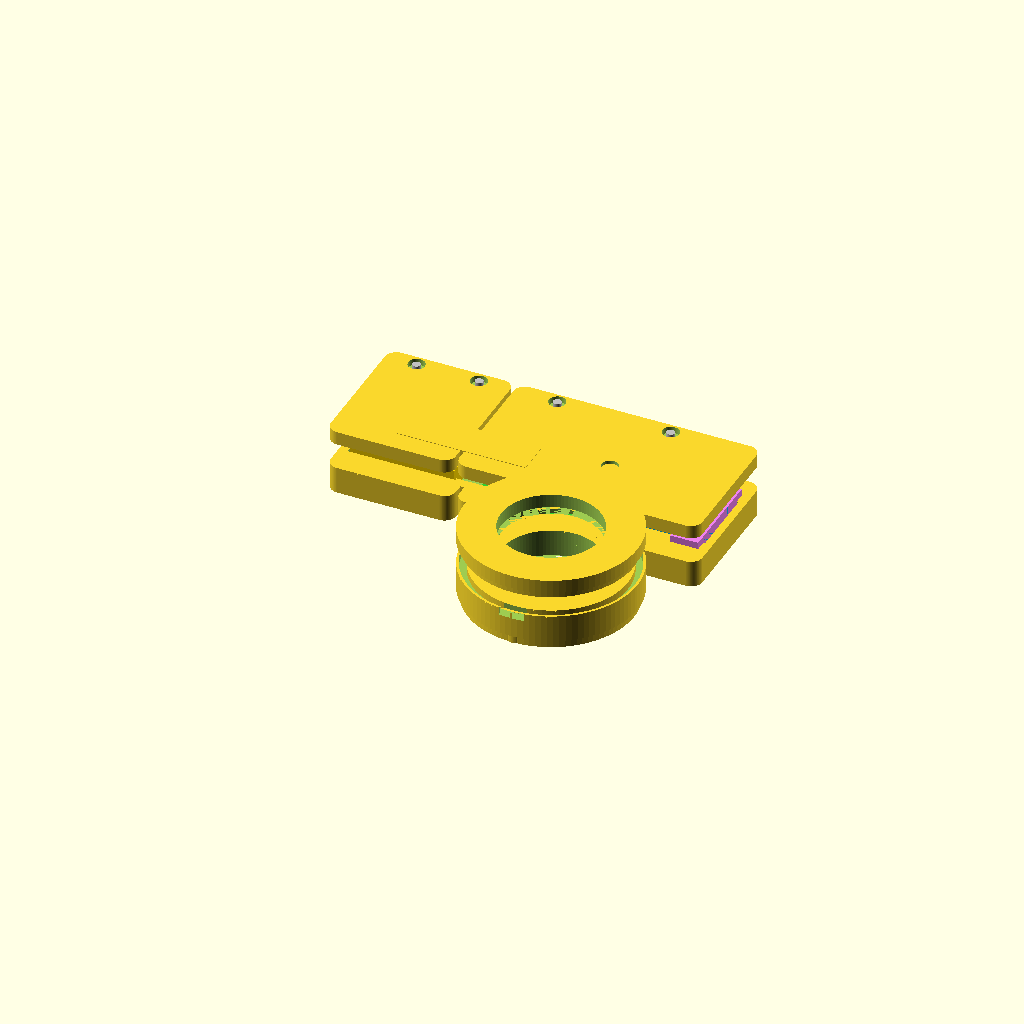
Cell 1: rendered with the file's own defaults.
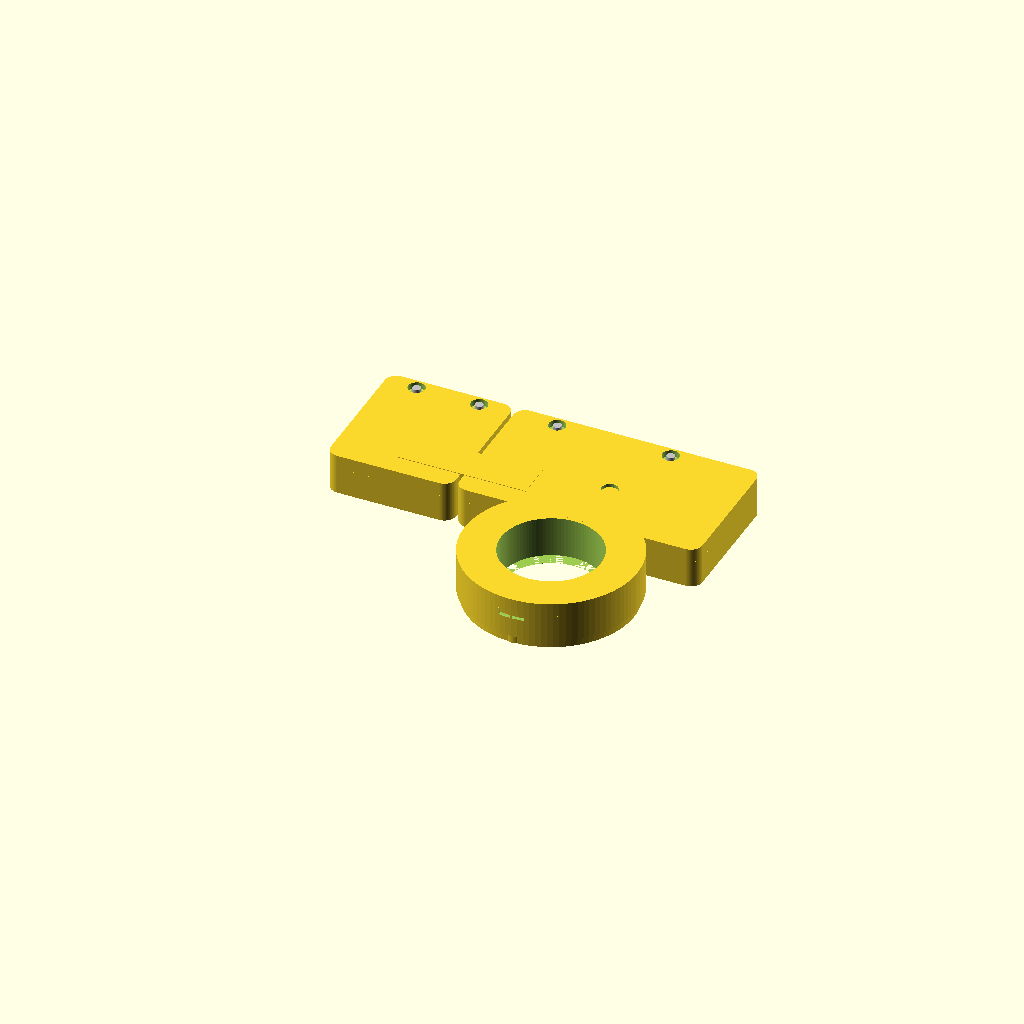
Cell 2 — show_exploded_view set to false, the other parameters unchanged.
One fixed orthographic camera (rotation 55°, 0°, 25°; colour scheme Cornfield) for every cell.
Source of the model, hardware/ring/R30-OLED-NONE-NONE/cad/r30_oled_none_none_shell_blank.scad:
// SPDX-License-Identifier: CERN-OHL-S-2.0
//
// Serviceable first-board shell packet for the active optical ring lane.
// This is an honest mechanical packet, not a validated enclosure.

$fn = 96;

finger_circumference_mm = 60;
sensor_angle_deg = 30;
band_width_mm = 18;
shell_height_mm = 7.8;
wall_thickness_mm = 1.6;
radial_thickness_mm = 7.0;
// The installed 0.5 mm glide pad is exposed below the rim.  The rim is
// shortened so the actual pad contact plane, not the pocket floor, remains
// inside the 10 mm finger-to-surface envelope.
rim_height_mm = 1.7;
rim_radial_width_mm = 2.6;
glide_pad_thickness_mm = 0.5;
sensor_aperture_diameter_mm = 6.2;
sensor_platform_offset_mm = 8.5;
service_seam_height_mm = 5.2;
lid_top_skin_mm = 1.2;
lid_skirt_height_mm = 1.4;
seam_clearance_mm = 0.25;
service_pry_slot_mm = [4.8, 2.0, 1.4];

// First routed PCB facts, mapped from kicad/r30_oled_none_none.kicad_pcb.
// Board center is KiCad (120.500, 100.000); +X points toward the ESP32 antenna.
pcb_size_mm = [43.0, 18.0, 1.0];
pcb_clearance_mm = 0.35;
pcb_center_z_mm = 3.6;
pcb_top_z_mm = pcb_center_z_mm + pcb_size_mm[2] / 2;
// The electronics pod is lateral to the finger passage.  The board is not
// allowed to cross the central finger-hole volume merely because it is above
// the ring body.
pcb_pod_center_mm = [0, 23.4, 0];
pcb_tray_clearance_mm = [pcb_size_mm[0] + (2 * pcb_clearance_mm),
                         pcb_size_mm[1] + (2 * pcb_clearance_mm),
                         pcb_size_mm[2] + 0.6];
pcb_tray_center_mm = [pcb_pod_center_mm[0], pcb_pod_center_mm[1], pcb_center_z_mm];

// The PCB is 18 mm wide.  The wider y envelope is intentional: the two
// service screws sit outside the PCB rather than over components or pads.
// This is a lateral-pod tradeoff to be checked for accessibility, not hidden
// by pretending the original 21 mm pod could carry closure hardware.
pcb_pod_margin_mm = [1.8, 4.3, 0];
pcb_pod_size_mm = [pcb_size_mm[0] + (2 * pcb_pod_margin_mm[0]),
                   pcb_size_mm[1] + (2 * pcb_pod_margin_mm[1]),
                   shell_height_mm];
pcb_pod_corner_radius_mm = 2.2;

service_access_center_mm = [pcb_pod_center_mm[0] - 17.85,
                           pcb_pod_center_mm[1],
                           pcb_top_z_mm + 0.70];
service_access_opening_mm = [2.6, 8.2, 1.8];
service_fixture_keepout_mm = [4.2, 7.4, 1.8];

sensor_pcb_center_mm = [-4.00, pcb_pod_center_mm[1], 1.7];
dome_switch_center_mm = [1.50, pcb_pod_center_mm[1] - 2.45, pcb_top_z_mm + 0.45];
battery_connector_center_mm = [-11.90, pcb_pod_center_mm[1] - 5.75, pcb_top_z_mm + 0.35];
// Final KiCad radio anchor is (133.70, 100), board-local (+13.20, 0).
// The module body is 16.6 x 13.2 x 2.4 mm above the 1.0 mm PCB.
module_center_mm = [13.20, pcb_pod_center_mm[1], pcb_top_z_mm + 1.2];
module_keepout_mm = [16.6, 13.2, 2.4];
// Copper void is KiCad x=136.60..142.00, board-local +16.10..+21.50,
// across the full 18 mm board width.
antenna_keepout_center_mm = [18.80, pcb_pod_center_mm[1], pcb_top_z_mm + 1.2];
antenna_keepout_mm = [5.4, pcb_size_mm[1], 2.4];

board_rail_length_mm = 39.0;
board_rail_size_mm = [board_rail_length_mm, 0.9, 0.75];
// Rails support the board from below without intersecting its 1.0 mm outline.
board_rail_center_z_mm = pcb_center_z_mm - pcb_size_mm[2] / 2 - board_rail_size_mm[2] / 2;
board_end_stop_size_mm = [0.9, 1.0, 1.2];

lid_compression_pad_size_mm = [5.0, 1.2, 0.7];
lid_compression_pad_centers_mm = [
    [-13.5, 8.0, service_seam_height_mm - 0.35],
    [4.8, 8.0, service_seam_height_mm - 0.35]
];

dome_pocket_diameter_mm = 6.6;
dome_actuator_relief_diameter_mm = 3.2;
dome_pocket_depth_mm = 1.5;

battery_harness_channel_mm = [13.0, 3.2, 2.0];
battery_harness_channel_center_mm = [-6.7,
                                    battery_connector_center_mm[1],
                                    pcb_top_z_mm + 0.45];
battery_lift_window_mm = [22.0, 16.5, shell_height_mm - service_seam_height_mm - lid_top_skin_mm + 0.3];
battery_lift_window_center_z_mm = service_seam_height_mm + 0.85;
battery_service_loop_relief_mm = [12.0, 6.0, 1.6];
battery_service_loop_center_z_mm = pcb_top_z_mm + 0.20;

service_screw_centers_mm = [[-15.0, pcb_pod_center_mm[1] + 11.3],
                            [6.8, pcb_pod_center_mm[1] + 11.3]];

// Battery envelope remains a fit proxy until a real protected cell is chosen.
battery_keepout_mm = [20, 15, 4.2];
battery_pocket_clearance_mm = [0.35, 0.35, 0.15];
sensor_cavity_mm = [11.5, 13.5, 3.6];

// The cell is a separate lateral service pod.  It shares the service-side y
// datum but is separated from the PCB by an explicit x corridor.
battery_pod_center_mm = [-36.0, pcb_pod_center_mm[1], 0];
battery_service_screw_centers_mm = [[-42.0, battery_pod_center_mm[1] + 11.3],
                                    [-30.0, battery_pod_center_mm[1] + 11.3]];
all_service_screw_centers_mm = concat(service_screw_centers_mm,
                                      battery_service_screw_centers_mm);
battery_center_mm = [battery_pod_center_mm[0], battery_pod_center_mm[1], 4.7];
sensor_cavity_center_mm = [sensor_pcb_center_mm[0], sensor_pcb_center_mm[1], 2.6];
battery_top_z_mm = battery_center_mm[2] + battery_keepout_mm[2] / 2;
lid_component_clearance_floor_z_mm = pcb_top_z_mm + 1.7 -
                                     (shell_height_mm - pcb_top_z_mm - lid_top_skin_mm + 0.2) / 2;

// A removable gauge sets this datum. Confirm the matched optical assembly on a physical coupon.
pcb_bottom_z_mm = pcb_center_z_mm - pcb_size_mm[2] / 2;
glide_surface_z_mm = -rim_height_mm - glide_pad_thickness_mm;
sensor_optical_gap_mm = 2.9;
sensor_lens_datum_z_mm = glide_surface_z_mm + sensor_optical_gap_mm;
sensor_tunnel_length_mm = 5.0;

battery_pod_size_mm = [24.0, pcb_pod_size_mm[1], shell_height_mm];
battery_harness_bridge_center_mm = [
    (battery_connector_center_mm[0] + battery_pod_center_mm[0]) / 2,
    battery_connector_center_mm[1],
    pcb_top_z_mm + 0.45
];
battery_harness_bridge_mm = [
    abs(battery_connector_center_mm[0] - battery_pod_center_mm[0]),
    battery_harness_channel_mm[1],
    battery_harness_channel_mm[2]
];
battery_lift_window_top_z_mm = battery_lift_window_center_z_mm + battery_lift_window_mm[2] / 2;

screw_boss_outer_diameter_mm = 3.8;
screw_pilot_diameter_mm = 1.25;
screw_clearance_diameter_mm = 1.65;
screw_head_diameter_mm = 3.2;
screw_head_depth_mm = 1.2;

explode_gap_mm = 5.0;
show_exploded_view = true;
show_reference_solids = true;
show_reference_fasteners = true;

// Export modes:
//   shell
//   service_access_coupon
//   board_retention_coupon
//   lid_pad_coupon
//   battery_harness_coupon
//   service_lid_coupon
//   fit_coupons
//   collision_probe (must export an empty mesh)
//   contact_probe (must export a non-empty mesh)
export_mode = "shell";

coupon_base_thickness_mm = 1.2;
coupon_wall_mm = 1.8;
coupon_bridge_thickness_mm = 1.2;
coupon_board_slide_clearance_mm = 0.20;
service_lid_coupon_tongue_mm = [22.4, 12.4, lid_skirt_height_mm];

inner_diameter_mm = finger_circumference_mm / PI;
outer_diameter_mm = inner_diameter_mm + (2 * radial_thickness_mm);
inner_radius_mm = inner_diameter_mm / 2;
outer_radius_mm = outer_diameter_mm / 2;

seam_socket_outer_diameter_mm = outer_diameter_mm - 1.2;
seam_socket_inner_diameter_mm = seam_socket_outer_diameter_mm - 2.2;
male_skirt_outer_diameter_mm = seam_socket_outer_diameter_mm - seam_clearance_mm;
male_skirt_inner_diameter_mm = seam_socket_inner_diameter_mm + seam_clearance_mm;
lid_z_offset_mm = show_exploded_view ? explode_gap_mm : 0;

board_x_min_mm = pcb_pod_center_mm[0] - pcb_size_mm[0] / 2;
board_x_max_mm = pcb_pod_center_mm[0] + pcb_size_mm[0] / 2;
board_y_min_mm = pcb_pod_center_mm[1] - pcb_size_mm[1] / 2;
board_y_max_mm = pcb_pod_center_mm[1] + pcb_size_mm[1] / 2;
battery_x_min_mm = battery_center_mm[0] - battery_keepout_mm[0] / 2;
battery_x_max_mm = battery_center_mm[0] + battery_keepout_mm[0] / 2;
battery_y_min_mm = battery_center_mm[1] - battery_keepout_mm[1] / 2;
battery_y_max_mm = battery_center_mm[1] + battery_keepout_mm[1] / 2;
pod_inner_y_min_mm = pcb_pod_center_mm[1] - pcb_pod_size_mm[1] / 2;
module_x_min_mm = module_center_mm[0] - module_keepout_mm[0] / 2;
module_x_max_mm = module_center_mm[0] + module_keepout_mm[0] / 2;
module_y_min_mm = module_center_mm[1] - module_keepout_mm[1] / 2;
module_y_max_mm = module_center_mm[1] + module_keepout_mm[1] / 2;
module_z_min_mm = module_center_mm[2] - module_keepout_mm[2] / 2;
module_z_max_mm = module_center_mm[2] + module_keepout_mm[2] / 2;
antenna_x_min_mm = antenna_keepout_center_mm[0] - antenna_keepout_mm[0] / 2;
antenna_x_max_mm = antenna_keepout_center_mm[0] + antenna_keepout_mm[0] / 2;
antenna_y_max_mm = antenna_keepout_center_mm[1] + antenna_keepout_mm[1] / 2;

assert(sensor_angle_deg > 0 && sensor_angle_deg < 60);
assert(outer_diameter_mm > inner_diameter_mm + 2);
assert(shell_height_mm > service_seam_height_mm + 1.0);
assert(service_seam_height_mm > 3.8);
assert(lid_top_skin_mm > 0.8);
assert(band_width_mm >= sensor_aperture_diameter_mm + 6);
assert(seam_socket_inner_diameter_mm > inner_diameter_mm + 2.0);
assert(pcb_pod_size_mm[1] >= pcb_size_mm[1] + 2.0);
assert(pcb_pod_size_mm[0] >= pcb_size_mm[0] + 2.0);
assert(service_screw_centers_mm[0][1] + screw_boss_outer_diameter_mm / 2 <=
       pcb_pod_center_mm[1] + pcb_pod_size_mm[1] / 2 + 0.001);
assert(service_screw_centers_mm[0][1] - screw_boss_outer_diameter_mm / 2 > board_y_max_mm + pcb_clearance_mm);
assert(board_y_min_mm > inner_radius_mm + pcb_clearance_mm,
       str("PCB crosses finger passage: board y-min=", board_y_min_mm,
           " inner radius=", inner_radius_mm));
assert(pod_inner_y_min_mm > inner_radius_mm + pcb_clearance_mm,
       str("electronics pod crosses finger passage: pod y-min=", pod_inner_y_min_mm));
assert(module_x_min_mm >= board_x_min_mm - 0.001 && module_x_max_mm <= board_x_max_mm + 0.001,
       "populated radio body must stay within the PCB x envelope");
assert(module_y_min_mm > inner_radius_mm + pcb_clearance_mm,
       "populated radio body must clear the finger passage");
assert(module_y_max_mm <= pcb_pod_center_mm[1] + pcb_pod_size_mm[1] / 2 - pcb_clearance_mm);
assert(module_z_min_mm >= pcb_top_z_mm - 0.001 && module_z_max_mm <= shell_height_mm - lid_top_skin_mm + 0.001,
       "populated radio body must fit between PCB and lid roof");
assert(abs(antenna_x_min_mm - 16.1) < 0.001 && abs(antenna_x_max_mm - 21.5) < 0.001,
       "antenna copper void must match final KiCad x interval");
assert(antenna_y_max_mm <= board_y_max_mm + 0.001,
       "antenna copper void must span the complete board width");
assert(service_screw_centers_mm[0][1] - screw_boss_outer_diameter_mm / 2 > antenna_y_max_mm + 0.001,
       "electronics-pod screws must clear the full-width antenna void");
assert(battery_x_max_mm + pcb_clearance_mm < board_x_min_mm,
       str("battery/PCB x overlap: battery max=", battery_x_max_mm,
           " board min=", board_x_min_mm));
assert(battery_y_min_mm > inner_radius_mm + wall_thickness_mm - 0.001);
assert(battery_x_max_mm < pcb_pod_center_mm[0] - pcb_pod_size_mm[0] / 2 - pcb_clearance_mm,
       "battery pod must be separate from electronics pod");
assert(battery_service_screw_centers_mm[0][0] - screw_boss_outer_diameter_mm / 2 >=
       battery_pod_center_mm[0] - battery_pod_size_mm[0] / 2);
assert(battery_service_screw_centers_mm[1][0] + screw_boss_outer_diameter_mm / 2 <=
       battery_pod_center_mm[0] + battery_pod_size_mm[0] / 2);
assert(battery_service_screw_centers_mm[0][1] - screw_boss_outer_diameter_mm / 2 >
       battery_y_max_mm + pcb_clearance_mm);
assert(battery_x_min_mm - (battery_pod_center_mm[0] - battery_pod_size_mm[0] / 2) >= 1.5);
assert((battery_pod_center_mm[0] + battery_pod_size_mm[0] / 2) - battery_x_max_mm >= 1.5);
assert(battery_y_min_mm - (battery_pod_center_mm[1] - battery_pod_size_mm[1] / 2) >= 1.5);
assert((battery_pod_center_mm[1] + battery_pod_size_mm[1] / 2) - battery_y_max_mm >= 1.5);
assert(battery_center_mm[0] - battery_lift_window_mm[0] / 2 >=
       battery_pod_center_mm[0] - battery_pod_size_mm[0] / 2 + 0.5);
assert(battery_center_mm[0] + battery_lift_window_mm[0] / 2 <=
       battery_pod_center_mm[0] + battery_pod_size_mm[0] / 2 - 0.5);
assert(battery_center_mm[1] - battery_lift_window_mm[1] / 2 >=
       battery_pod_center_mm[1] - battery_pod_size_mm[1] / 2 + 0.5);
assert(battery_center_mm[1] + battery_lift_window_mm[1] / 2 <=
       battery_pod_center_mm[1] + battery_pod_size_mm[1] / 2 - 0.5);
assert(battery_harness_bridge_center_mm[0] - battery_harness_bridge_mm[0] / 2 <=
       battery_pod_center_mm[0] + battery_pod_size_mm[0] / 2);
assert(battery_harness_bridge_center_mm[0] + battery_harness_bridge_mm[0] / 2 >=
       pcb_pod_center_mm[0] - pcb_pod_size_mm[0] / 2);
assert(22.2 - board_end_stop_size_mm[0] / 2 > board_x_max_mm + 0.001,
       "positive board-end-stop gap required at +X end");
assert(-22.2 + board_end_stop_size_mm[0] / 2 < board_x_min_mm - 0.001,
       "positive board-end-stop gap required at -X end");
assert(lid_component_clearance_floor_z_mm - pcb_top_z_mm >= pcb_clearance_mm - 0.001,
       str("PCB top-to-lid clearance is below ", pcb_clearance_mm, " mm"));
assert(battery_top_z_mm <= shell_height_mm - lid_top_skin_mm + 0.4,
       "battery envelope reaches the lid skin without service-window clearance");
assert(battery_lift_window_top_z_mm - battery_top_z_mm >= 0.099,
       "battery top lacks positive clearance to the lid lift window");
assert(sensor_optical_gap_mm >= 2.4 && sensor_optical_gap_mm <= 3.2,
       str("sensor optical gap outside 2.4-3.2 mm: ", sensor_optical_gap_mm));
assert(shell_height_mm - glide_surface_z_mm <= 10.0,
       str("finger-to-surface height exceeds 10 mm: ", shell_height_mm - glide_surface_z_mm));
assert(pcb_bottom_z_mm > glide_surface_z_mm + 2.0);
assert(board_rail_center_z_mm + board_rail_size_mm[2] / 2 <= pcb_bottom_z_mm + 0.001,
       "board rail top must not intersect PCB thickness");
assert(abs(sensor_pcb_center_mm[0] - (-4.0)) < 0.01 &&
       abs(sensor_pcb_center_mm[1] - pcb_pod_center_mm[1]) < 0.01,
       "sensor datum must remain at KiCad U2 board-local (-4, 0)");
assert(service_access_opening_mm[1] > 7.5);
assert(service_screw_centers_mm[1][0] < antenna_keepout_center_mm[0] - antenna_keepout_mm[0] / 2);
assert(export_mode == "shell" ||
       export_mode == "service_access_coupon" ||
       export_mode == "board_retention_coupon" ||
       export_mode == "lid_pad_coupon" ||
       export_mode == "battery_harness_coupon" ||
       export_mode == "service_lid_coupon" ||
       export_mode == "fit_coupons" ||
       export_mode == "collision_probe" ||
       export_mode == "contact_probe",
       str("unknown export_mode: ", export_mode));

// Slice the full assembly, including both lateral pods, at the service seam.
module clip_height(bottom, top) {
    x_min = min(-outer_diameter_mm / 2, battery_pod_center_mm[0] - battery_pod_size_mm[0] / 2) - 1;
    x_max = max(outer_diameter_mm / 2, pcb_pod_center_mm[0] + pcb_pod_size_mm[0] / 2) + 1;
    y_min = -outer_diameter_mm / 2 - 1;
    y_max = max(outer_diameter_mm / 2, pcb_pod_center_mm[1] + pcb_pod_size_mm[1] / 2) + 1;
    intersection() {
        children();
        translate([x_min, y_min, bottom]) cube([x_max - x_min, y_max - y_min, top - bottom]);
    }
}

module clipped_to_lower_segment() {
    clip_height(glide_surface_z_mm - 0.1, service_seam_height_mm) children();
}

module clipped_to_upper_segment() {
    clip_height(service_seam_height_mm, shell_height_mm + 0.1) children();
}

module outer_shell_envelope() {
    union() {
        ring_body();
        board_pod_envelope();
        battery_pod_envelope();
        battery_pod_bridge_envelope();
        lower_rim();
        glide_pad_seats();
    }
}

module ring_body() {
    cylinder(h = shell_height_mm, d = outer_diameter_mm);
}

module rounded_box(size, radius) {
    hull() {
        for (x = [-size[0] / 2 + radius, size[0] / 2 - radius])
            for (y = [-size[1] / 2 + radius, size[1] / 2 - radius])
                translate([x, y, 0])
                    cylinder(h = size[2], r = radius);
    }
}

module board_pod_envelope() {
    translate(pcb_pod_center_mm)
        rounded_box(pcb_pod_size_mm, pcb_pod_corner_radius_mm);
}

module battery_pod_envelope() {
    translate(battery_pod_center_mm)
        rounded_box(battery_pod_size_mm, pcb_pod_corner_radius_mm);
}

module battery_pod_bridge_envelope() {
    // A narrow service-side bridge keeps the separate pods mechanically
    // joined while remaining wholly outside the finger passage.
    translate(battery_harness_bridge_center_mm)
        cube([battery_harness_bridge_mm[0] + 0.8,
              battery_harness_bridge_mm[1] + 3.8,
              shell_height_mm],
             center = true);
}

module lower_rim() {
    translate([0, 0, -rim_height_mm])
        difference() {
            cylinder(h = rim_height_mm, d = outer_diameter_mm - 1.2);
            cylinder(h = rim_height_mm + 0.2,
                     d = inner_diameter_mm + (2 * rim_radial_width_mm));
        }
}

module finger_opening() {
    translate([0, 0, -rim_height_mm - 0.5])
        cylinder(h = shell_height_mm + rim_height_mm + 1.0,
                 d = inner_diameter_mm);
}

module battery_pocket() {
    translate(battery_center_mm)
        cube(battery_keepout_mm + 2 * battery_pocket_clearance_mm, center = true);
}

module sensor_cavity() {
    translate(sensor_cavity_center_mm)
        cube(sensor_cavity_mm, center = true);
}

module module_pocket() {
    translate(module_center_mm)
        cube(module_keepout_mm + [2 * pcb_clearance_mm, 2 * pcb_clearance_mm, 0.3], center = true);
}

module pcb_tray_clearance() {
    translate(pcb_tray_center_mm)
        cube(pcb_tray_clearance_mm, center = true);
}

module top_component_clearance() {
    translate([pcb_pod_center_mm[0], pcb_pod_center_mm[1], pcb_top_z_mm + 1.7])
        cube([pcb_size_mm[0] + 0.8,
              pcb_size_mm[1] - 3.0,
              shell_height_mm - pcb_top_z_mm - lid_top_skin_mm + 0.2],
             center = true);
}

module service_access_opening() {
    translate(service_access_center_mm)
        cube(service_access_opening_mm, center = true);
}

module service_fixture_keepout() {
    translate([service_access_center_mm[0] + 1.2,
               service_access_center_mm[1],
               service_access_center_mm[2] - 0.1])
        cube(service_fixture_keepout_mm, center = true);
}

module dome_switch_pocket() {
    translate(dome_switch_center_mm)
        cylinder(h = dome_pocket_depth_mm,
                 d = dome_pocket_diameter_mm,
                 center = true);
}

module dome_actuator_relief() {
    translate([dome_switch_center_mm[0],
               dome_switch_center_mm[1],
               shell_height_mm - 0.35])
        cylinder(h = 0.8, d = dome_actuator_relief_diameter_mm, center = true);
}

module battery_harness_channel() {
    union() {
        translate(battery_harness_channel_center_mm)
            cube(battery_harness_channel_mm, center = true);
        translate(battery_harness_bridge_center_mm)
            cube(battery_harness_bridge_mm, center = true);
    }
}

module battery_service_loop_relief() {
    translate([battery_pod_center_mm[0] + 1.3,
               battery_pod_center_mm[1] - 2.0,
               battery_service_loop_center_z_mm])
        cube(battery_service_loop_relief_mm, center = true);
}

module battery_lift_window() {
    translate([battery_pod_center_mm[0],
               battery_pod_center_mm[1],
               battery_lift_window_center_z_mm])
        cube(battery_lift_window_mm, center = true);
}

module sensor_tunnel() {
    // The optical axis is perpendicular to the flat PCB and the glide plane.
    translate([sensor_pcb_center_mm[0], sensor_pcb_center_mm[1],
               sensor_lens_datum_z_mm - sensor_tunnel_length_mm / 2])
        cylinder(h = sensor_tunnel_length_mm, d = sensor_aperture_diameter_mm, center = true);
}

// The projected cell, optical axis and dome load fall inside these four supports.
glide_pad_centers_mm = [[battery_pod_center_mm[0] - 7, pcb_pod_center_mm[1] - 5],
                        [battery_pod_center_mm[0] - 7, pcb_pod_center_mm[1] + 8],
                        [17, pcb_pod_center_mm[1] + 8],
                        [0, -outer_diameter_mm / 2 + 2.4]];
module glide_pad_seats() {
    for (p = glide_pad_centers_mm)
        translate([p[0], p[1], -rim_height_mm])
            cylinder(h = rim_height_mm + 0.3, d = 4.0);
}

module installed_glide_pad_solids() {
    for (p = glide_pad_centers_mm)
        translate([p[0], p[1], glide_surface_z_mm])
            cylinder(h = glide_pad_thickness_mm, d = 3.2);
}

module seam_socket() {
    translate([0, 0, service_seam_height_mm - lid_skirt_height_mm - 0.02])
        difference() {
            cylinder(h = lid_skirt_height_mm + 0.04,
                     d = seam_socket_outer_diameter_mm + seam_clearance_mm);
            cylinder(h = lid_skirt_height_mm + 0.08,
                     d = seam_socket_inner_diameter_mm - seam_clearance_mm);
        }
}

module lid_skirt() {
    translate([0, 0, service_seam_height_mm - lid_skirt_height_mm])
        difference() {
            cylinder(h = lid_skirt_height_mm, d = male_skirt_outer_diameter_mm);
            cylinder(h = lid_skirt_height_mm + 0.04,
                     d = male_skirt_inner_diameter_mm);
        }
}

module service_pry_slot() {
    translate([0,
               -outer_radius_mm + service_pry_slot_mm[1] / 2,
               service_seam_height_mm - service_pry_slot_mm[2] / 2])
        cube(service_pry_slot_mm, center = true);
}

module lower_clearance_cuts() {
    union() {
        finger_opening();
        battery_pocket();
        sensor_cavity();
        module_pocket();
        pcb_tray_clearance();
        service_access_opening();
        service_fixture_keepout();
        battery_harness_channel();
        battery_service_loop_relief();
        sensor_tunnel();
        seam_socket();
        service_pry_slot();
    }
}

module lid_service_clearance() {
    union() {
        finger_opening();
        top_component_clearance();
        battery_lift_window();
        service_access_opening();
        dome_switch_pocket();
        dome_actuator_relief();
    }
}

module screw_boss_pair() {
    for (p = all_service_screw_centers_mm) {
        translate([p[0], p[1], service_seam_height_mm - 1.8])
            difference() {
                cylinder(h = 3.2, d = screw_boss_outer_diameter_mm);
                translate([0, 0, -0.05])
                    cylinder(h = 3.3, d = screw_pilot_diameter_mm);
            }
    }
}

module screw_boss_gussets() {
    for (p = all_service_screw_centers_mm) {
        hull() {
            translate([p[0], p[1], service_seam_height_mm - 1.8])
                cylinder(h = 1.0, d = screw_boss_outer_diameter_mm);

            translate([p[0], p[1] + 1.9, service_seam_height_mm - 1.8])
                cylinder(h = 1.0, d = 1.4);
        }
    }
}

module lid_fastener_holes() {
    for (p = all_service_screw_centers_mm) {
        translate([p[0], p[1], service_seam_height_mm - lid_skirt_height_mm - 0.05])
            cylinder(h = shell_height_mm - service_seam_height_mm + lid_skirt_height_mm + 0.15,
                     d = screw_clearance_diameter_mm);

        translate([p[0], p[1], shell_height_mm - screw_head_depth_mm])
            cylinder(h = screw_head_depth_mm + 0.05,
                     d = screw_head_diameter_mm);
    }
}

module board_support_rails() {
    for (y_sign = [-1, 1]) {
        translate([pcb_pod_center_mm[0],
                   pcb_pod_center_mm[1] + y_sign * (pcb_size_mm[1] / 2 + 0.15),
                   board_rail_center_z_mm])
            cube(board_rail_size_mm, center = true);
    }
}

module board_end_stops() {
    for (x_pos = [-22.2, 22.2]) {
        translate([pcb_pod_center_mm[0], pcb_pod_center_mm[1], pcb_center_z_mm])
            translate([x_pos, 0, 0])
            cube(board_end_stop_size_mm, center = true);
    }
}

module lid_board_compression_pads() {
    for (p = lid_compression_pad_centers_mm) {
        translate([p[0] + pcb_pod_center_mm[0],
                   p[1] + pcb_pod_center_mm[1],
                   p[2]])
            cube(lid_compression_pad_size_mm, center = true);
    }
}

module coupon_base(size) {
    translate([0, 0, coupon_base_thickness_mm / 2])
        cube([size[0], size[1], coupon_base_thickness_mm], center = true);
}

module service_access_fit_coupon() {
    wall_height = service_access_opening_mm[2] + 2.2;
    wall_center_z = coupon_base_thickness_mm + wall_height / 2;
    board_slot_center_z = coupon_base_thickness_mm + board_rail_size_mm[2] +
                          (pcb_size_mm[2] + coupon_board_slide_clearance_mm) / 2;

    difference() {
        union() {
            coupon_base([18.0, service_access_opening_mm[1] + 7.0]);

            translate([-6.0, 0, wall_center_z])
                cube([coupon_wall_mm,
                      service_access_opening_mm[1] + 5.0,
                      wall_height],
                     center = true);

            for (y_sign = [-1, 1]) {
                translate([1.8,
                           y_sign * (pcb_size_mm[1] / 2 + 0.15),
                           coupon_base_thickness_mm + board_rail_size_mm[2] / 2])
                    cube([13.0, board_rail_size_mm[1], board_rail_size_mm[2]],
                         center = true);
            }
        }

        translate([-6.0, 0, wall_center_z])
            cube([coupon_wall_mm + 0.4,
                  service_access_opening_mm[1],
                  service_access_opening_mm[2]],
                 center = true);

        translate([1.8, 0, board_slot_center_z])
            cube([13.2,
                  pcb_size_mm[1] + (2 * pcb_clearance_mm),
                  pcb_size_mm[2] + coupon_board_slide_clearance_mm],
                 center = true);
    }
}

module board_retention_fit_coupon() {
    base_size = [pcb_size_mm[0] + 5.0, pcb_size_mm[1] + 5.0];
    rail_z = coupon_base_thickness_mm + board_rail_size_mm[2] / 2;
    stop_z = coupon_base_thickness_mm + board_rail_size_mm[2] +
             pcb_size_mm[2] / 2;

    union() {
        coupon_base(base_size);

        for (y_sign = [-1, 1]) {
            translate([0,
                       y_sign * (pcb_size_mm[1] / 2 + 0.15),
                       rail_z])
                cube(board_rail_size_mm, center = true);
        }

        for (x_pos = [-22.2, 22.2]) {
            translate([x_pos, 0, stop_z])
                cube(board_end_stop_size_mm, center = true);
        }
    }
}

module lid_compression_pad_fit_coupon() {
    coupon_size = [24.0, pcb_size_mm[1] + 6.0];
    wall_height = board_rail_size_mm[2] + pcb_size_mm[2] +
                  lid_compression_pad_size_mm[2] + 0.55;
    wall_z = coupon_base_thickness_mm + wall_height / 2;
    bridge_z = coupon_base_thickness_mm + wall_height +
               coupon_bridge_thickness_mm / 2;
    pad_z = coupon_base_thickness_mm + board_rail_size_mm[2] +
            pcb_size_mm[2] + 0.20 + lid_compression_pad_size_mm[2] / 2;

    union() {
        coupon_base(coupon_size);

        for (y_sign = [-1, 1]) {
            translate([0,
                       y_sign * (pcb_size_mm[1] / 2 + 2.1),
                       wall_z])
                cube([coupon_size[0], coupon_wall_mm, wall_height], center = true);
        }

        translate([0, 0, bridge_z])
            cube([coupon_size[0],
                  coupon_size[1],
                  coupon_bridge_thickness_mm],
                 center = true);

        for (x_pos = [-6.0, 6.0]) {
            translate([x_pos, pcb_size_mm[1] / 2 - 0.55, pad_z])
                cube(lid_compression_pad_size_mm, center = true);
        }
    }
}

module battery_harness_service_loop_fit_coupon() {
    block_size = [26.0, 18.0, 5.2];

    difference() {
        translate([0, 0, block_size[2] / 2])
            cube(block_size, center = true);

        translate([-5.4, -4.4, 2.8])
            cube([battery_harness_channel_mm[0],
                  battery_harness_channel_mm[1],
                  battery_harness_channel_mm[2] + 0.2],
                 center = true);

        translate([0.0, 3.9, 3.0])
            cube([battery_service_loop_relief_mm[0],
                  battery_service_loop_relief_mm[1],
                  battery_service_loop_relief_mm[2] + 0.2],
                 center = true);

        translate([-8.9, -5.6, 2.45])
            cube([5.2, 3.4, 1.7], center = true);

        translate([-0.8, 0.6, 4.9])
            cube([battery_lift_window_mm[0],
                  battery_lift_window_mm[1],
                  1.7],
                 center = true);
    }
}

module service_lid_socket_coupon() {
    socket_size = [28.0, 18.0, service_seam_height_mm];

    difference() {
        translate([0, 0, socket_size[2] / 2])
            cube(socket_size, center = true);

        translate([0, 0, service_seam_height_mm - lid_skirt_height_mm / 2])
            cube([service_lid_coupon_tongue_mm[0] + (2 * seam_clearance_mm),
                  service_lid_coupon_tongue_mm[1] + (2 * seam_clearance_mm),
                  lid_skirt_height_mm + 0.08],
                 center = true);

        translate([0,
                   -socket_size[1] / 2 + service_pry_slot_mm[1] / 2,
                   service_seam_height_mm - service_pry_slot_mm[2] / 2])
            cube(service_pry_slot_mm, center = true);

        for (x_pos = [-8.0, 8.0]) {
            translate([x_pos, 5.2, -0.05])
                cylinder(h = socket_size[2] + 0.1, d = screw_pilot_diameter_mm);
        }
    }
}

module service_lid_tongue_coupon() {
    lid_size = [28.0, 18.0, lid_top_skin_mm];

    difference() {
        union() {
            translate([0, 0, lid_top_skin_mm / 2])
                cube(lid_size, center = true);

            translate([0, 0, lid_top_skin_mm + service_lid_coupon_tongue_mm[2] / 2])
                cube(service_lid_coupon_tongue_mm, center = true);
        }

        for (x_pos = [-8.0, 8.0]) {
            translate([x_pos, 5.2, -0.05])
                cylinder(h = lid_top_skin_mm + service_lid_coupon_tongue_mm[2] + 0.1,
                         d = screw_clearance_diameter_mm);
        }
    }
}

module service_lid_removal_fit_coupon() {
    translate([-18.0, 0, 0])
        service_lid_socket_coupon();

    translate([18.0, 0, 0])
        service_lid_tongue_coupon();
}

module fit_coupon_set() {
    translate([-34.0, 20.0, 0])
        service_access_fit_coupon();

    translate([34.0, 20.0, 0])
        board_retention_fit_coupon();

    translate([-34.0, -20.0, 0])
        lid_compression_pad_fit_coupon();

    translate([34.0, -20.0, 0])
        battery_harness_service_loop_fit_coupon();

    translate([0, -54.0, 0])
        service_lid_removal_fit_coupon();
}

module pcb_reference_volume() {
    translate(pcb_tray_center_mm)
        cube(pcb_size_mm, center = true);
}

module battery_reference_volume() {
    translate(battery_center_mm)
        cube(battery_keepout_mm, center = true);
}

module module_reference_volume() {
    translate(module_center_mm)
        cube(module_keepout_mm, center = true);
}

module finger_passage_volume() {
    translate([0, 0, -rim_height_mm - 0.5])
        cylinder(h = shell_height_mm + rim_height_mm + 1.0,
                 d = inner_diameter_mm);
}

module rail_reference_volume() {
    board_support_rails();
    board_end_stops();
}

module collision_probe() {
    // Each intersection must be empty. This is a CSG mesh regression against
    // the posed solids, not only a scalar bounding-box assertion.
    union() {
        // A missing wall or seat also fails this probe, including an over-short seam clipping box.
        difference() {
            union() {
                for (p = glide_pad_centers_mm)
                    translate([p[0], p[1], -rim_height_mm + 0.02]) cylinder(h = 0.10, d = 3.0);
                translate([battery_pod_center_mm[0] - 11.4, battery_pod_center_mm[1], 3]) cube(0.2);
            }
            lower_shell();
        }
        difference() {
            translate([battery_pod_center_mm[0] - 11.4, battery_pod_center_mm[1], 6]) cube(0.2);
            service_lid();
        }
        intersection() { pcb_reference_volume(); battery_reference_volume(); }
        intersection() { battery_reference_volume(); lower_shell(); }
        intersection() { module_reference_volume(); lower_shell(); }
        intersection() { pcb_reference_volume(); lower_shell(); }
        intersection() { module_reference_volume(); battery_reference_volume(); }
        intersection() { pcb_reference_volume(); finger_passage_volume(); }
        intersection() { battery_reference_volume(); finger_passage_volume(); }
        intersection() { module_reference_volume(); finger_passage_volume(); }
        intersection() { pcb_reference_volume(); rail_reference_volume(); }
        intersection() { battery_reference_volume(); service_lid(); }
        intersection() { module_reference_volume(); service_lid(); }
    }
}

module contact_probe() {
    // These positive solids must survive CSG evaluation: the installed pad
    // exposure and the joined service bridge are intentional geometry.
    union() {
        installed_glide_pad_solids();
        battery_pod_bridge_envelope();
    }
}

module lower_shell() {
    union() {
        difference() {
            clipped_to_lower_segment()
                outer_shell_envelope();
            lower_clearance_cuts();
        }

        board_support_rails();
        board_end_stops();
        screw_boss_pair();
        screw_boss_gussets();
    }
}

module service_lid() {
    union() {
        difference() {
            union() {
                clipped_to_upper_segment()
                    outer_shell_envelope();
                lid_skirt();
            }

            lid_service_clearance();
            lid_fastener_holes();
        }

        // Small molded pads only press board edge keep-out zones; they are not
        // snap hooks and should be shaved or omitted if assembly force is high.
        lid_board_compression_pads();
    }
}

module reference_solids() {
    %translate(pcb_tray_center_mm)
        color("limegreen") cube(pcb_size_mm, center = true);

    %translate(service_access_center_mm)
        color("silver") cube(service_fixture_keepout_mm, center = true);

    %translate(battery_center_mm)
        color("gold") cube(battery_keepout_mm, center = true);

    %translate(sensor_cavity_center_mm)
        color("firebrick") cube(sensor_cavity_mm, center = true);

    %translate(module_center_mm)
        color("deepskyblue") cube(module_keepout_mm, center = true);

    %translate(dome_switch_center_mm)
        color("orange") cylinder(h = 0.5, d = 5.3, center = true);

    %translate(battery_connector_center_mm)
        color("darkorange") cube([3.2, 2.9, 0.8], center = true);

    %translate(antenna_keepout_center_mm)
        color("violet") cube(antenna_keepout_mm, center = true);
}

module reference_fasteners() {
    for (p = all_service_screw_centers_mm) {
        %translate([p[0], p[1], shell_height_mm - 4.6 + lid_z_offset_mm])
            color("silver")
                cylinder(h = 4.6, d = screw_clearance_diameter_mm * 0.95);
    }
}

module shell_packet() {
    lower_shell();

    translate([0, 0, lid_z_offset_mm])
        service_lid();

    if (show_reference_solids) {
        reference_solids();
    }

    if (show_reference_fasteners) {
        reference_fasteners();
    }
}

if (export_mode == "shell") {
    shell_packet();
} else if (export_mode == "service_access_coupon") {
    service_access_fit_coupon();
} else if (export_mode == "board_retention_coupon") {
    board_retention_fit_coupon();
} else if (export_mode == "lid_pad_coupon") {
    lid_compression_pad_fit_coupon();
} else if (export_mode == "battery_harness_coupon") {
    battery_harness_service_loop_fit_coupon();
} else if (export_mode == "service_lid_coupon") {
    service_lid_removal_fit_coupon();
} else if (export_mode == "fit_coupons") {
    fit_coupon_set();
} else if (export_mode == "collision_probe") {
    collision_probe();
} else if (export_mode == "contact_probe") {
    contact_probe();
}
Parameter table extracted from the source (name, type, default, range or options):
finger_circumference_mm: number, default 60
sensor_angle_deg: number, default 30
band_width_mm: number, default 18
shell_height_mm: number, default 7.8
wall_thickness_mm: number, default 1.6
radial_thickness_mm: number, default 7
rim_height_mm: number, default 1.7
rim_radial_width_mm: number, default 2.6
glide_pad_thickness_mm: number, default 0.5
sensor_aperture_diameter_mm: number, default 6.2
sensor_platform_offset_mm: number, default 8.5
service_seam_height_mm: number, default 5.2
lid_top_skin_mm: number, default 1.2
lid_skirt_height_mm: number, default 1.4
seam_clearance_mm: number, default 0.25
service_pry_slot_mm: vector, default [4.8, 2, 1.4]
pcb_size_mm: vector, default [43, 18, 1]
pcb_clearance_mm: number, default 0.35
pcb_center_z_mm: number, default 3.6
pcb_pod_center_mm: vector, default [0, 23.4, 0]
pcb_pod_margin_mm: vector, default [1.8, 4.3, 0]
pcb_pod_corner_radius_mm: number, default 2.2
service_access_opening_mm: vector, default [2.6, 8.2, 1.8]
service_fixture_keepout_mm: vector, default [4.2, 7.4, 1.8]
module_keepout_mm: vector, default [16.6, 13.2, 2.4]
board_rail_length_mm: number, default 39
board_end_stop_size_mm: vector, default [0.9, 1, 1.2]
lid_compression_pad_size_mm: vector, default [5, 1.2, 0.7]
dome_pocket_diameter_mm: number, default 6.6
dome_actuator_relief_diameter_mm: number, default 3.2
dome_pocket_depth_mm: number, default 1.5
battery_harness_channel_mm: vector, default [13, 3.2, 2]
battery_service_loop_relief_mm: vector, default [12, 6, 1.6]
battery_keepout_mm: vector, default [20, 15, 4.2]
battery_pocket_clearance_mm: vector, default [0.35, 0.35, 0.15]
sensor_cavity_mm: vector, default [11.5, 13.5, 3.6]
sensor_optical_gap_mm: number, default 2.9
sensor_tunnel_length_mm: number, default 5
screw_boss_outer_diameter_mm: number, default 3.8
screw_pilot_diameter_mm: number, default 1.25
screw_clearance_diameter_mm: number, default 1.65
screw_head_diameter_mm: number, default 3.2
screw_head_depth_mm: number, default 1.2
explode_gap_mm: number, default 5
show_exploded_view: bool, default true
show_reference_solids: bool, default true
show_reference_fasteners: bool, default true
export_mode: string, default "shell"
coupon_base_thickness_mm: number, default 1.2
coupon_wall_mm: number, default 1.8
coupon_bridge_thickness_mm: number, default 1.2
coupon_board_slide_clearance_mm: number, default 0.2
